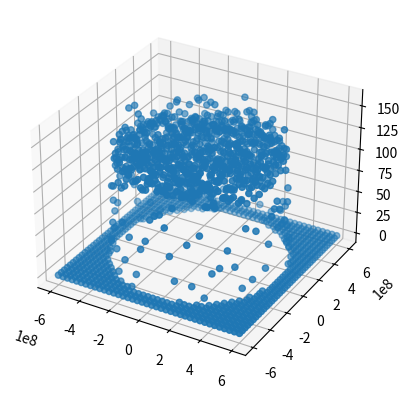

Generate this figure with matplotlib:
import numpy as np
import matplotlib.pyplot as plt
import matplotlib.tri as mtri
from mpl_toolkits.mplot3d import Axes3D
import random
import math
import copy
from scipy.constants import e, hbar, m_e
from scipy.constants import k as k_b
from scipy.integrate import quad

m_star = 0.1 * m_e
T = 4.2
E_F_eV = 0.1
E_F = E_F_eV * e # Fermi energy
# Electron density corresponding to Fermi energy
dos2d = m_star * k_b * T / (math.pi * (hbar**2))
n_E_F = dos2d * k_b * T * math.log(1 + math.exp(E_F / (k_b * T)))

# Abstention method paramaters
df_upper = m_star / (math.pi * (hbar**2))
E_upper = 3*k_b*T*math.log(10) + E_F + k_b*T*math.log(1+math.exp(-1*E_F/(k_b*T)))

#calculate total and mean energy by integration
def f(E_eV):
    v = E_eV / (1 + np.exp((E_eV - E_F_eV) / (k_b * T / e)))
    return e * v / (n_E_F / dos2d)

E_max = np.amax([E_F, 0]) + 20 * k_b * T
mean_E_eV, err = quad(f, 0, E_max / e)
mean_E = mean_E_eV * e

def rand():
    return np.random.rand()

def energy(k_val):
    return hbar**2 * (k_val[0]**2 + k_val[1]**2) / (2 * m_star * e)

# Using FD distribution
def df(E_val):
    return df_upper/ (1.0 + math.exp((E_val - E_F)/(k_b * T)))

def thd():
    while True:
        E_val = rand() * E_upper
        df_val = rand() * df_upper
        df_true = df(E_val)
        if df_val < df_true:
            return E_val
        
def Etok(E_val):
    return math.sqrt(2*m_star*E_val) / hbar

e_num = 100000  # number of electrons

#energy of electrons in thermal equilibrium distribution
E_ini = [] 
for i in range(e_num):
    E_ini.append(thd())

#calculate wave numbers from energy
k_sca = []
for i in range(len(E_ini)):
    k_sca.append(Etok(E_ini[i]))

#calculate wave-number vectors from k_sca
k = []
for i in range(len(k_sca)):
    r = np.random.rand()
    theta = 2*math.pi*r
    k_x = k_sca[i] * math.cos(theta)
    k_y = k_sca[i] * math.sin(theta)
    k.append(np.array([k_x, k_y]))
k = np.array(k)
k = k.T

#initial k-space condition

k_max = -0.1
k_min = 0.1
for i in range(len(k[0])):
    k_max = max(k_max,max(abs(k[0][i]),abs(k[1][i])))
#round and get k_max value
k_max = int(k_max)
k_max_str = str(k_max)
k_max_b = int(k_max_str[0]) + 1
k_max = k_max_b * (10**(len(k_max_str) - 1))
k_max = float(k_max)

partition = int(39) # this must be odd number

k_space_particles = np.zeros((partition, partition))
k_delta = k_max / (partition - 1)
k_biased = np.copy(k)
for i in range(len(k_biased[0])):
    k_biased[0][i] += partition * k_delta
    k_biased[1][i] += partition * k_delta

for i in range(len(k_biased[0])):
    k_x = k_biased[0][i]
    k_y = k_biased[1][i]
    x_index = int(k_x / (2.0 * k_delta))
    y_index = int(k_y / (2.0 * k_delta))
    k_space_particles[y_index][x_index] += 1

k_space_particles_seq = []
for i in range(partition):
    for j in range(partition):
        k_space_particles_seq.append(k_space_particles[i][j])
k_space_particles_seq = np.array(k_space_particles_seq)

k_x = []
k_y = []
k_x_val = -1 * (partition - 1) * k_delta
k_y_val = -1 * (partition - 1) * k_delta

for i in range(partition):
    for j in range(partition):
        k_x.append(k_x_val)
        k_y.append(k_y_val)
        k_x_val += 2 * k_delta
    k_y_val += 2 * k_delta
    k_x_val = -1 * (partition - 1) * k_delta
k_x = np.array(k_x)
k_y = np.array(k_y)

fig = plt.figure()
ax = fig.add_subplot(111, projection='3d')
ax.scatter(k_x, k_y, k_space_particles_seq)

plt.show()